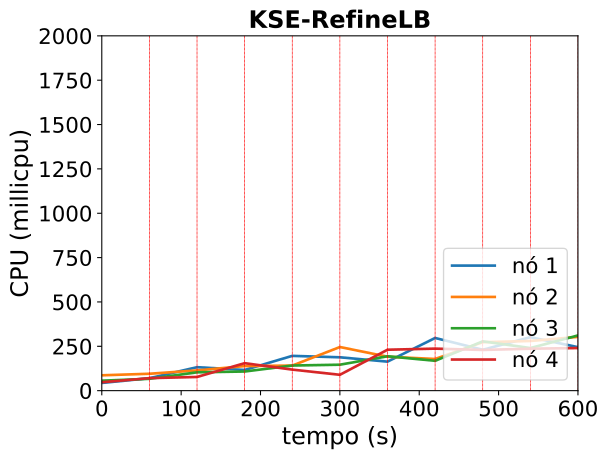

Values plotted in this chart, from the file beside it:
timestamp, ppgcc-m02_pod_amount, ppgcc-m02_memory, ppgcc-m02_cpu, ppgcc-m03_pod_amount, ppgcc-m03_memory, ppgcc-m03_cpu, ppgcc-m04_pod_amount, ppgcc-m04_memory, ppgcc-m04_cpu, ppgcc-m05_pod_amount, ppgcc-m05_memory, ppgcc-m05_cpu
0, 2, 1316184, 43479494, 3, 1330364, 86488943, 2, 1307124, 56129475, 3, 1238940, 47410984
60, 2, 1330440, 70197996, 3, 1339340, 95249115, 2, 1330620, 66740626, 3, 1278672, 70555692
120, 3, 1354200, 132215184, 2, 1339868, 114156161, 2, 1357812, 103366089, 3, 1286196, 77154586
180, 2, 1363176, 116545799, 2, 1364684, 138544896, 2, 1355436, 107893912, 4, 1332132, 154857890
240, 3, 1456896, 196074216, 2, 1376828, 141440767, 2, 1355700, 141625859, 3, 1274844, 118596739
300, 2, 1417956, 187982407, 3, 1432136, 245947482, 2, 1370088, 146243194, 3, 1275900, 89383109
360, 2, 1402380, 163535398, 2, 1334588, 191267966, 2, 1396488, 193864583, 4, 1375824, 230693896
420, 4, 1481448, 296944147, 2, 1342640, 178520586, 2, 1374048, 168250896, 2, 1337412, 236898783
480, 1, 1355124, 230375356, 3, 1447976, 273087552, 4, 1434240, 277848629, 2, 1349160, 229422380
540, 3, 1465080, 301236794, 2, 1413524, 279969408, 3, 1366656, 240120989, 2, 1344012, 236381381
600, 2, 1432740, 245206117, 2, 1438736, 303101569, 4, 1439520, 311349837, 2, 1347576, 240182459
